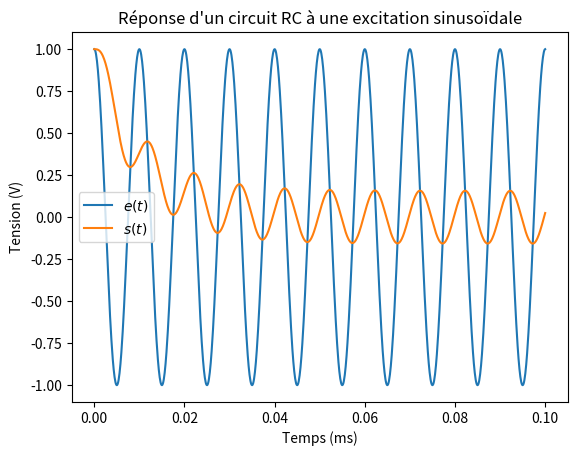

Write the Python code that produced this figure.
#!/usr/bin/env python3
# -*- coding: utf-8 -*-
"""
Created on Mon Feb  7 21:14:50 2022
Circuit RC
@author: remimetzdorff
"""

import numpy as np
import matplotlib.pyplot as plt
from scipy.integrate import odeint

#########################
# MODÉLISATION DU CIRCUIT
#########################
# Circuit RC série alimenté par le signal sinusoïdal e d'un GBF,
# On mesure de la tension s aux bornes du condensateur
R = 1e3   # résistance en ohms
C = 10e-9 # capacité en farad
tau = R*C # temps caractéristique en seconde
f = 100e3 # fréquence du GBF
V0  = [1] # CI

def e(t):
    # signal du GBF
    return 1*np.cos(2*np.pi*f*t)
    
def rc(V,t):
    # fonction associée à l'équation différentielle
    s = V[0]
    ds = (e(t) - s) / tau
    dV = [ds]
    return dV

########################################
# RÉSOLUTION ET REPRÉSENTATION GRAPHIQUE
########################################
t = np.linspace(0,1e-4,1000) # temps t en seconde
V = odeint(rc, V0, t)
s = V[:,0]                   # tension aux bornes de C

plt.title("Réponse d'un circuit RC à une excitation sinusoïdale")
plt.plot(t*1e3,e(t),label="$e(t)$")
plt.plot(t*1e3,s,label="$s(t)$")
plt.xlabel("Temps (ms)")
plt.ylabel("Tension (V)")
plt.legend()
plt.show()